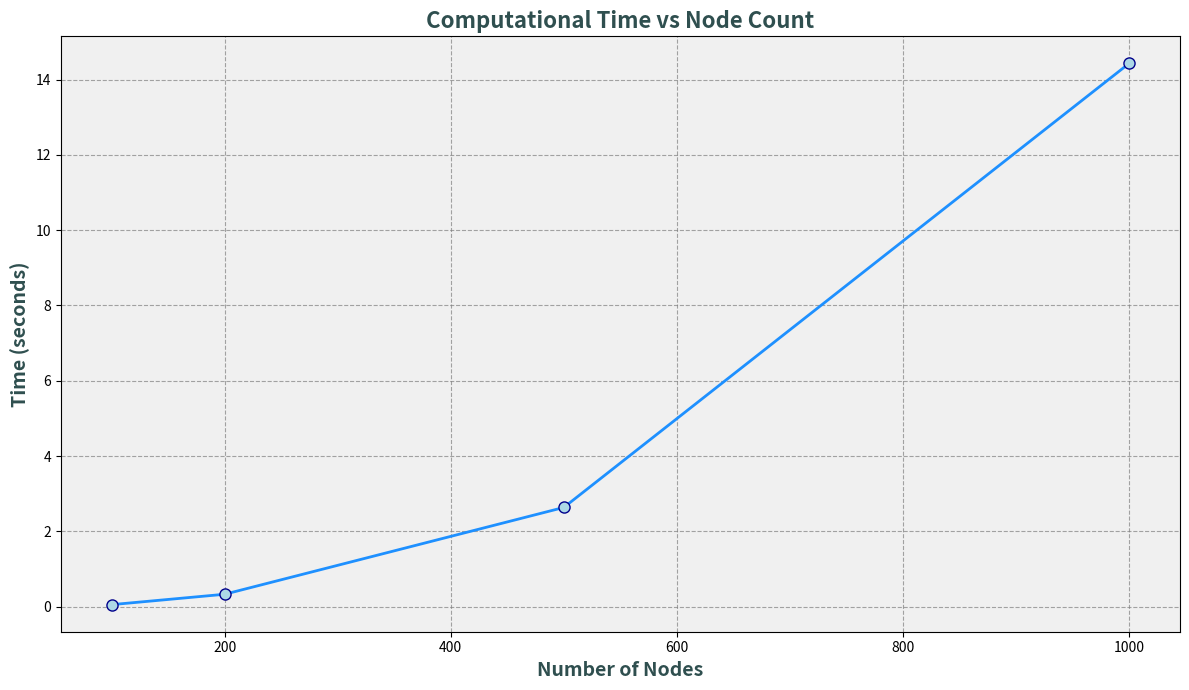

Reproduce this figure in Python.
import matplotlib.pyplot as plt

# Example data
node_counts = [100, 200, 500, 1000]
times = [0.052, 0.328, 2.634, 14.43]  # Example time values in seconds

# Create the plot
plt.figure(figsize=(12, 7), dpi=100)

# Create the line plot
plt.plot(node_counts, times, marker='o', linestyle='-', linewidth=2, markersize=8, 
         color='#1E90FF', markeredgecolor='darkblue', markerfacecolor='lightblue')

# Add titles and labels
plt.title('Computational Time vs Node Count', 
          fontsize=16, fontweight='bold', color='darkslategray')
plt.xlabel('Number of Nodes', fontsize=14, fontweight='semibold', color='darkslategray')
plt.ylabel('Time (seconds)', fontsize=14, fontweight='semibold', color='darkslategray')

# Add grid for readability
plt.grid(True, linestyle='--', alpha=0.7, color='gray')

# Set background color
plt.gca().set_facecolor('#f0f0f0')

# Adjust layout
plt.tight_layout()

# Save the figure
plt.savefig('node_count_vs_time_plot.png', dpi=300, bbox_inches='tight')

# Show the plot
plt.show()